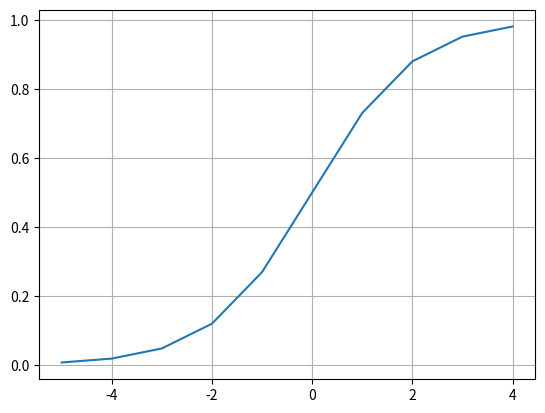

Here is the Python script that generated this plot:
import numpy as np
import matplotlib.pyplot as plt

def sigmoid(x):
    return 1 / (1+np.exp(-x))


x = np.arange(-5, 5, 1)
y = sigmoid(x)

# print(x,"/",y)

plt.plot(x,y)
plt.grid()
plt.show()